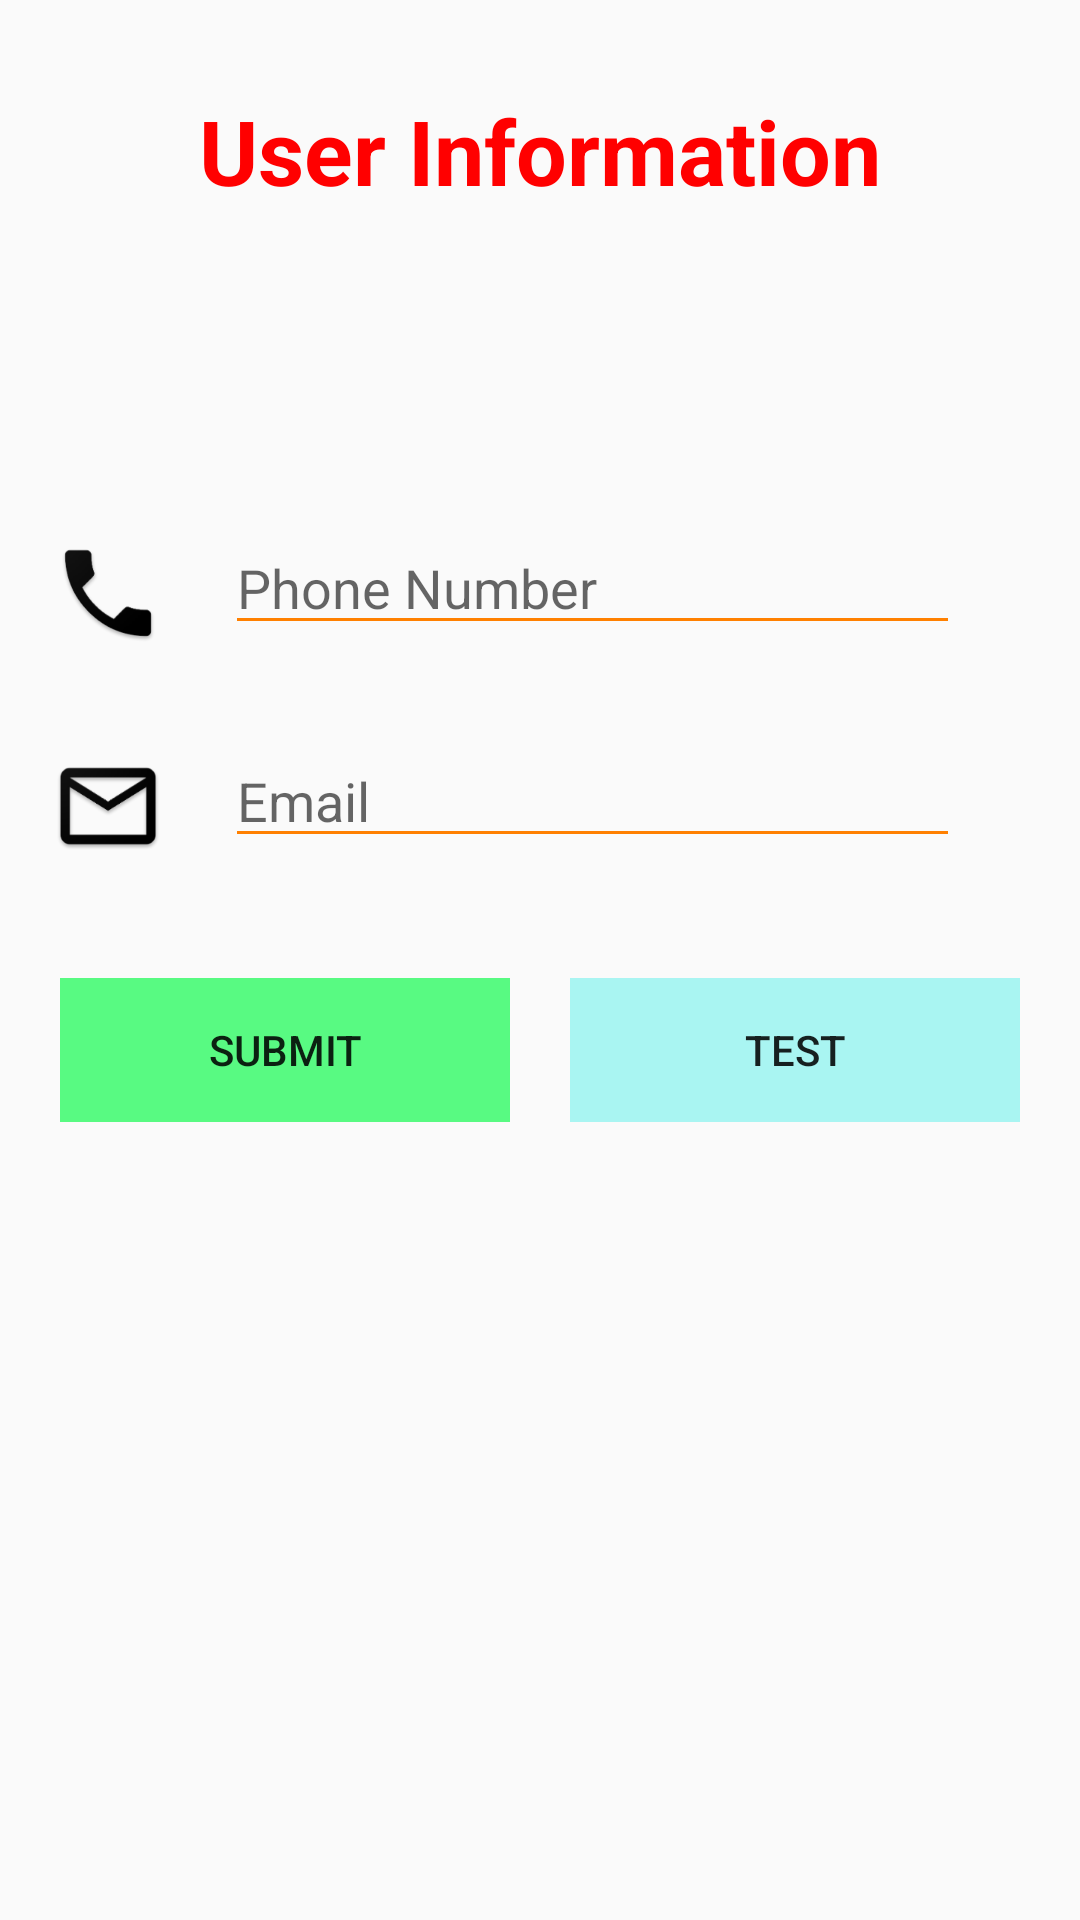

Android layout source for this screen:
<!-- AndroidManifest.xml: application theme AppTheme -->
<!-- res/layout/activity_userinformation.xml -->
<?xml version="1.0" encoding="utf-8"?>
<RelativeLayout
    xmlns:android="http://schemas.android.com/apk/res/android"
    xmlns:app="http://schemas.android.com/apk/res-auto"
    android:layout_width="match_parent"
    android:layout_height="match_parent">

    <TextView
        android:id="@+id/userInformation"
        android:layout_marginTop="30dp"
        android:layout_width="match_parent"
        android:layout_height="wrap_content"
        android:gravity="center"
        android:text="@string/UserInformation"
        android:textStyle="bold"
        android:textSize="30sp"
        android:textColor="@color/red"
        android:layout_marginBottom="20dp"/>

    <LinearLayout
        android:id="@+id/linearLayoutInformation"
        android:layout_width="match_parent"
        android:layout_height="wrap_content"
        android:layout_below="@id/userInformation"
        android:orientation="horizontal"
        android:layout_marginTop="20dp"
        android:layout_marginBottom="20dp">

        <TextView
            android:id="@+id/name"
            android:layout_width="match_parent"
            android:layout_height="wrap_content"
            android:layout_marginStart="40dp"
            android:layout_marginEnd="10dp"
            android:layout_weight="0.5"
            android:maxLength="12"
            android:textStyle="bold"
            android:textSize="15sp"
            android:gravity="center"
            android:textColor="@color/black"/>

        <TextView
            android:id="@+id/surname"
            android:layout_width="match_parent"
            android:layout_height="wrap_content"
            android:layout_marginStart="10dp"
            android:layout_marginEnd="40dp"
            android:layout_weight="0.5"
            android:maxLength="12"
            android:textStyle="bold"
            android:textSize="15sp"
            android:gravity="center"
            android:textColor="@color/black"/>

    </LinearLayout>

    <EditText
        android:id="@+id/phone_number"
        android:layout_width="match_parent"
        android:layout_height="wrap_content"
        android:layout_below="@+id/linearLayoutInformation"
        android:layout_marginTop="23dp"
        android:layout_toEndOf="@+id/imageView"
        android:backgroundTint="@color/orange"
        android:hint="@string/Phone_Number"
        android:inputType="phone"
        android:layout_marginStart="15dp"
        android:layout_marginEnd="40dp"/>

    <EditText
        android:id="@+id/email"
        android:layout_width="match_parent"
        android:layout_height="wrap_content"
        android:layout_below="@+id/imageView"
        android:layout_marginTop="23dp"
        android:layout_toEndOf="@+id/imageView2"
        android:backgroundTint="@color/orange"
        android:hint="@string/Email"
        android:inputType="textEmailAddress"
        android:layout_marginStart="15dp"
        android:layout_marginEnd="40dp"/>

    <LinearLayout
        android:id="@+id/registerButton"
        android:layout_width="match_parent"
        android:layout_height="wrap_content"
        android:orientation="horizontal"
        android:layout_below="@+id/email"
        android:layout_marginTop="40dp">

        <Button
            android:id="@+id/submit"
            android:layout_width="wrap_content"
            android:layout_height="wrap_content"
            android:text="@string/Submit"
            android:background="@color/acik_yesil"
            android:layout_weight="0.5"
            android:layout_marginStart="20dp"
            android:layout_marginEnd="10dp"
            style="?android:attr/borderlessButtonStyle"/>

        <Button
            android:id="@+id/test"
            android:layout_width="wrap_content"
            android:layout_height="wrap_content"
            android:text="@string/Test"
            android:background="@color/turkuaz"
            android:layout_weight="0.5"
            android:layout_marginStart="10dp"
            android:layout_marginEnd="20dp"
            style="?android:attr/borderlessButtonStyle"/>
    </LinearLayout>

    <ImageView
        android:id="@+id/imageView"
        android:layout_width="wrap_content"
        android:layout_height="wrap_content"
        android:layout_alignParentStart="true"
        android:layout_alignTop="@+id/phone_number"
        android:layout_marginStart="12dp"
        android:contentDescription="@string/Image"
        app:srcCompat="@mipmap/telephone" />

    <ImageView
        android:id="@+id/imageView2"
        android:layout_width="wrap_content"
        android:layout_height="wrap_content"
        android:layout_alignStart="@+id/imageView"
        android:layout_alignTop="@+id/email"
        app:srcCompat="@mipmap/mail"
        android:contentDescription="@string/Image"/>
</RelativeLayout>
<!-- resources referenced by this layout -->
<resources>
  <color name="acik_yesil">#58FA82</color>
  <color name="black">#000000</color>
  <color name="orange">#FF8000</color>
  <color name="red">#FF0000</color>
  <color name="turkuaz">#A9F5F2</color>
  <!-- mipmap mail: png bitmap (mipmap-hdpi, 2314 bytes) -->
  <!-- mipmap telephone: png bitmap (mipmap-hdpi, 2077 bytes) -->
  <string name="Email">Email</string>
  <string name="Image">Image</string>
  <string name="Phone_Number">Phone Number</string>
  <string name="Submit">Submit</string>
  <string name="Test">Test</string>
  <string name="UserInformation">User Information</string>
  <style name="AppTheme" parent="Theme.AppCompat.Light.DarkActionBar">
          
          <item name="colorPrimary">@color/orange</item>
          <item name="colorPrimaryDark">@color/colorPrimaryDark</item>
          <item name="colorAccent">@color/colorAccent</item>
      </style>
  <color name="colorPrimaryDark">#303F9F</color>
  <color name="colorAccent">#FF4081</color>
</resources>
